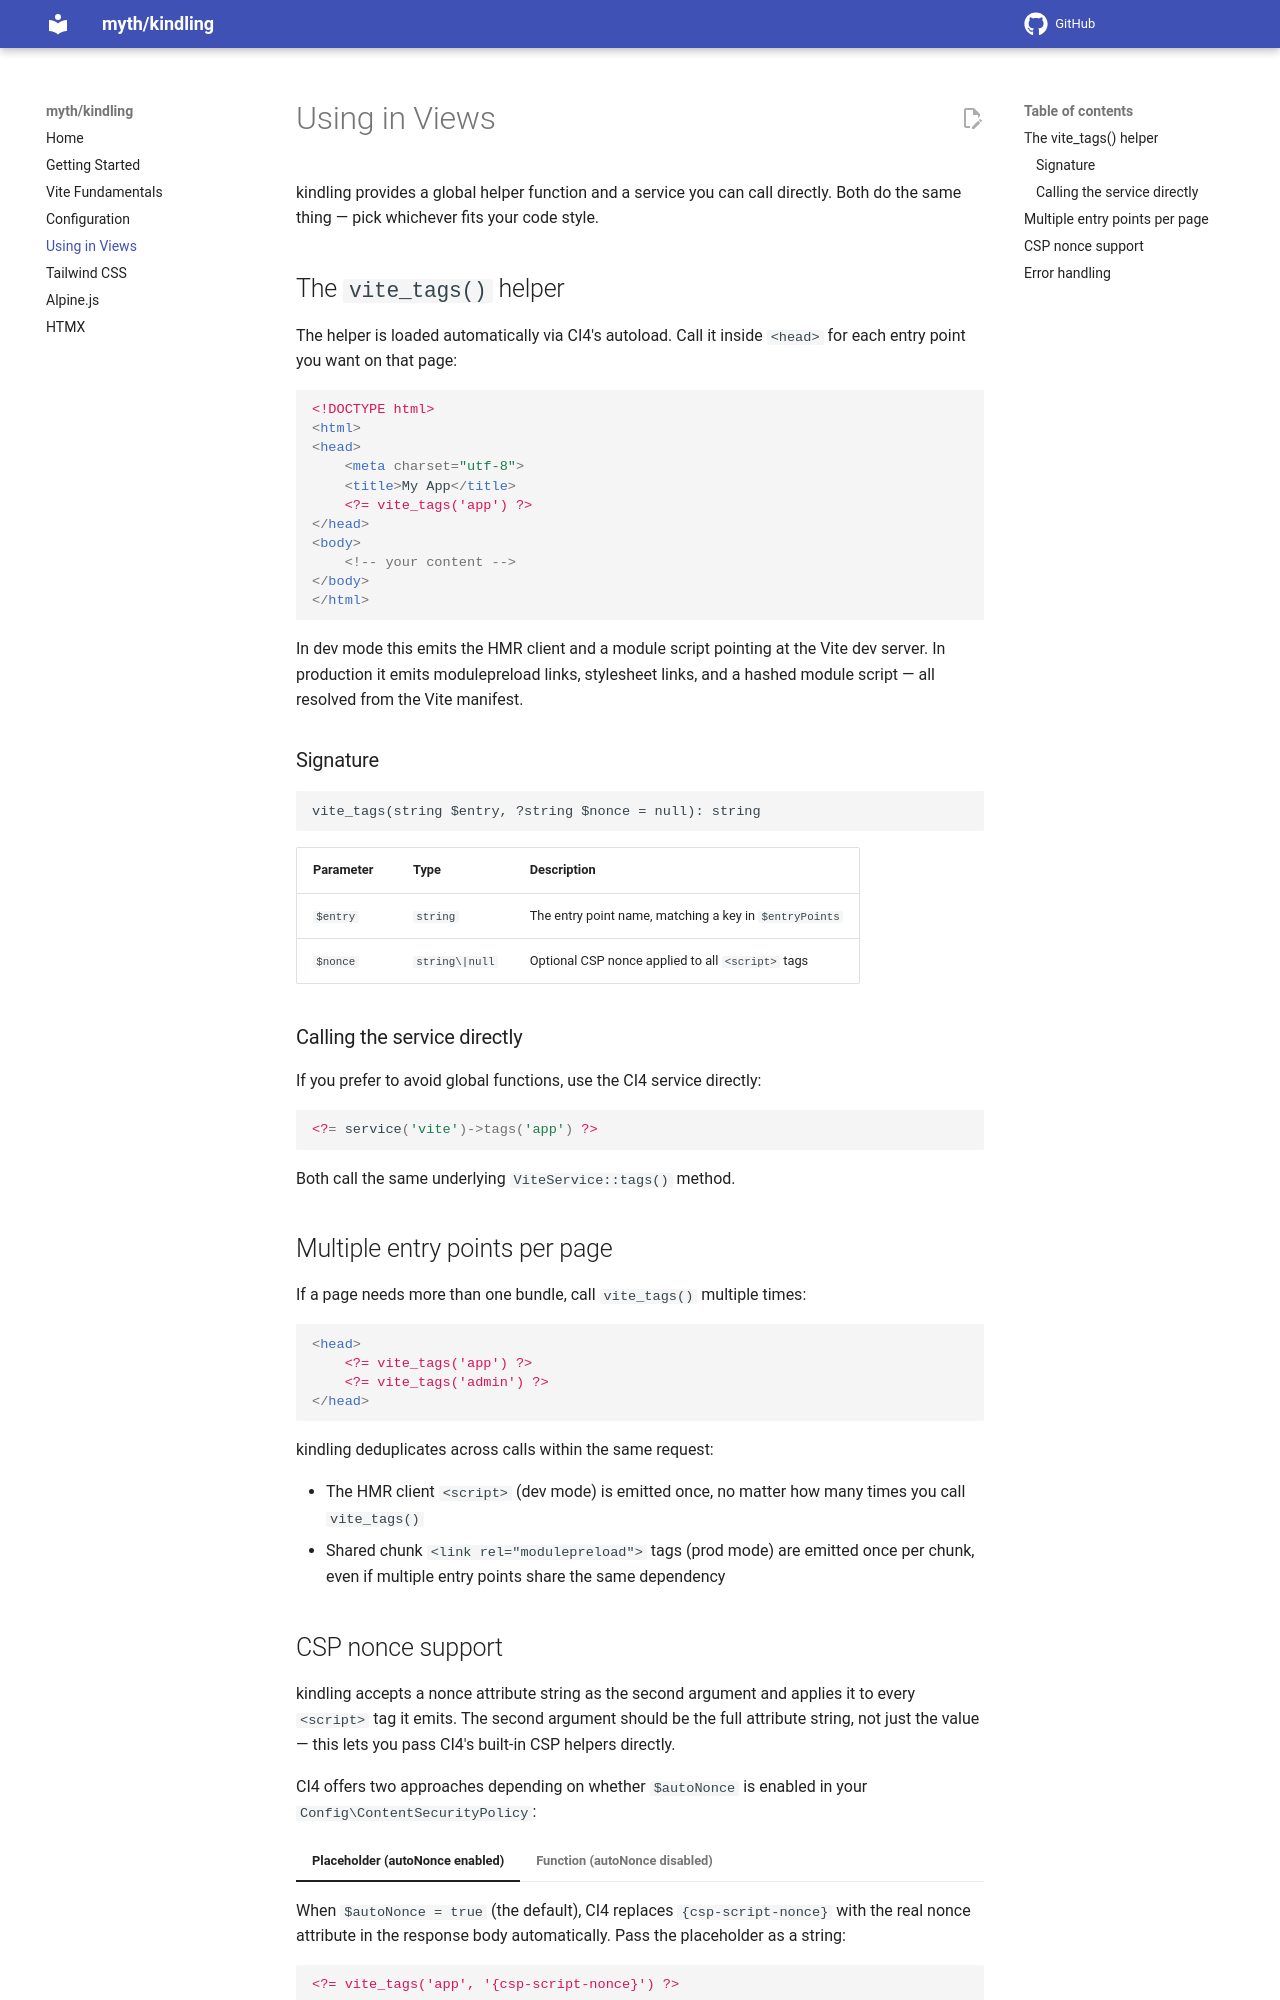

repository: lonnieezell/kindling · page: views/index.html · generator: mkdocs

# Using in Views

kindling provides a global helper function and a service you can call directly. Both do the same thing — pick whichever fits your code style.

## The `vite_tags()` helper

The helper is loaded automatically via CI4's autoload. Call it inside `<head>` for each entry point you want on that page:

```html
<!DOCTYPE html>
<html>
<head>
    <meta charset="utf-8">
    <title>My App</title>
    <?= vite_tags('app') ?>
</head>
<body>
    <!-- your content -->
</body>
</html>
```

In dev mode this emits the HMR client and a module script pointing at the Vite dev server. In production it emits modulepreload links, stylesheet links, and a hashed module script — all resolved from the Vite manifest.

### Signature

```php
vite_tags(string $entry, ?string $nonce = null): string
```

| Parameter | Type | Description |
|-----------|------|-------------|
| `$entry` | `string` | The entry point name, matching a key in `$entryPoints` |
| `$nonce` | `string\|null` | Optional CSP nonce applied to all `<script>` tags |

### Calling the service directly

If you prefer to avoid global functions, use the CI4 service directly:

```php
<?= service('vite')->tags('app') ?>
```

Both call the same underlying `ViteService::tags()` method.

## Multiple entry points per page

If a page needs more than one bundle, call `vite_tags()` multiple times:

```html
<head>
    <?= vite_tags('app') ?>
    <?= vite_tags('admin') ?>
</head>
```

kindling deduplicates across calls within the same request:

- The HMR client `<script>` (dev mode) is emitted once, no matter how many times you call `vite_tags()`
- Shared chunk `<link rel="modulepreload">` tags (prod mode) are emitted once per chunk, even if multiple entry points share the same dependency
